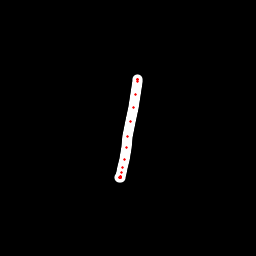

The data file committed next to this chart (first rows):
x, y, hover, eod
137.8, 79.62, 0.0, 0.0
137.7, 79.25, 0.0, 0.0
137.6, 79.19, 0.0, 0.0
137.6, 79.84, 0.0, 0.0
137.6, 81.96, 0.0, 0.0
135.7, 94.81, 0.0, 0.0
133.4, 107.8, 0.0, 0.0
130.7, 122, 0.0, 0.0
128, 136.2, 0.0, 0.0
126.1, 147.4, 0.0, 0.0
124.4, 159.1, 0.0, 0.0
122.7, 168, 0.0, 0.0
121.5, 172.7, 0.0, 0.0
120.8, 176.4, 0.0, 0.0
120.5, 177.4, 0.0, 0.0
119.9, 177.9, 0.0, 0.0
119.9, 177.8, 0.0, 0.0
120.1, 177.5, 0.0, 0.0
120.4, 177.3, 0.0, 0.0
120.6, 177.3, 0.0, 0.0
120.7, 177.1, 0.0, 0.0
120.6, 176.9, 0.0, 1.0
